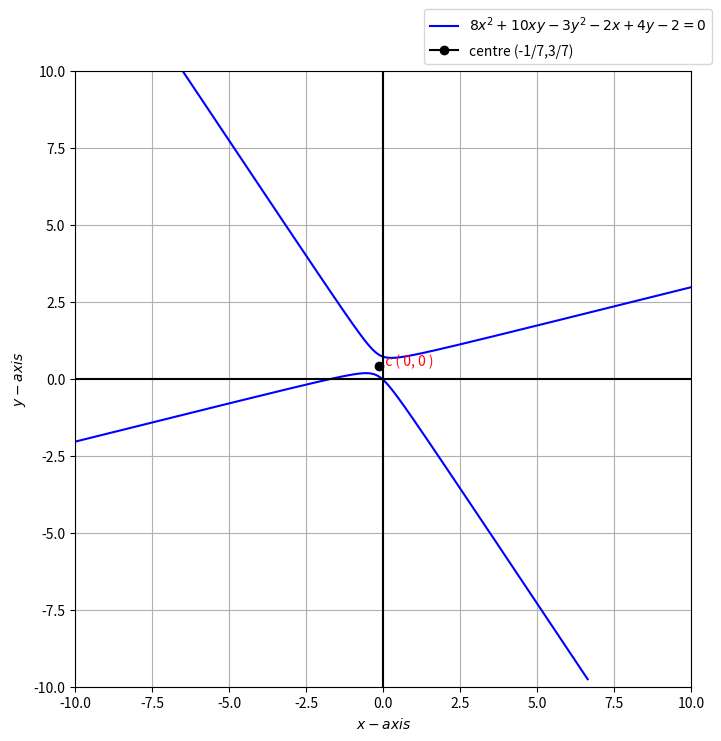

The script that saved this image:
# importing libraries
import numpy as np
import matplotlib.pyplot as plt
from numpy import linalg as LA
import warnings
import math as m
warnings.filterwarnings("ignore")
fig = plt.figure(figsize=(20,8))
ax = fig.add_subplot(111, aspect='equal')
len = 2000
y= np.linspace(-10,10,len)

#Hyperbola parameters
# given equation values x^TVx+2u^Tx+f=0
V1 = np.array(([8,5],[5,-3]))
u1 = np.array(([-1,2]))
f1 = -2

#Reflection matrix
R1 = np.array(([0,1],[1,0]))
#Eigenvalues and eigenvectors
D_vec1,P1 = LA.eig(V1) 
D1= np.diag(D_vec1)
#Generating the positive hyperbola at the origin
x1 = np.sqrt((1-D_vec1[1]*(y**2))/D_vec1[0])
#Affine transformation parameters
c1 = -LA.inv(V1)@u1 #c=-V^(-1)u
k1 = np.sqrt(np.abs(f1 +u1@c1 ))
print("centre",c1)
#Affine transform 
z1 = np.hstack((np.vstack((x1,y)),np.vstack((-x1,y))))
x_vec1 = k1*P1.T@R1@z1+c1[:,None]

#centre and modified centre 
xc=[-1/7]
yc=[3/7]

# plotting given hyperbola 

plt.plot(x_vec1[0,0:len],x_vec1[1,0:len], color='b')
plt.plot(x_vec1[0,len:2*len],x_vec1[1,len:2*len], color='b', label = '$8x^2+10xy-3y^2-2x+4y-2=0$')
plt.plot(xc[0],yc[0],marker='o',color='black',label='centre (-1/7,3/7)') # origin point 
# x-y axis with origin (0,0)
plt.axhline(0, color='black')
plt.axvline(0, color='black')

plt.xlabel('$x-axis$');plt.ylabel('$y-axis$')

plt.xlim([-10, 10])
plt.ylim([-10,10])

#annotate centre points 
for x,y in zip(xc, yc):
    label = '  c ( %d, %d )' % (x, y)
    ax.text(x, y, label,color='r')

plt.legend(bbox_to_anchor=(0.8, 1), loc='lower center')
plt.grid()

plt.show()
